Labelled photos from "plates", an image-classification folder in AliceZed8/Python4Data. The possible labels are: cleaned, dirty.

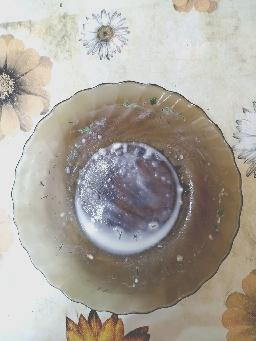
Label: dirty

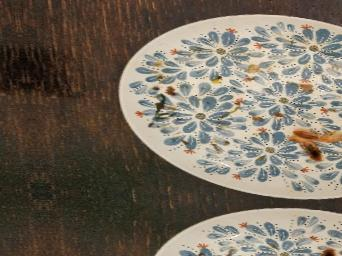
Label: dirty

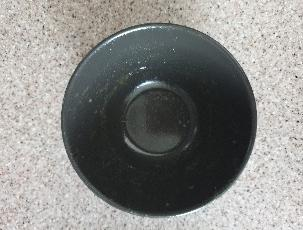
Label: dirty

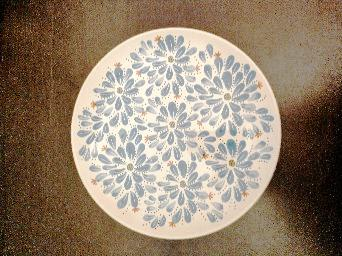
Label: cleaned

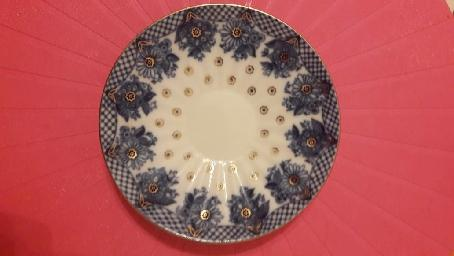
Label: cleaned

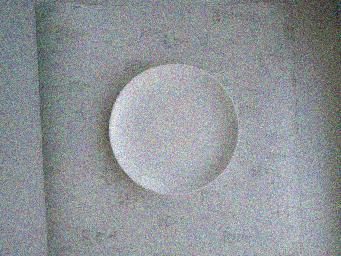
Label: cleaned
